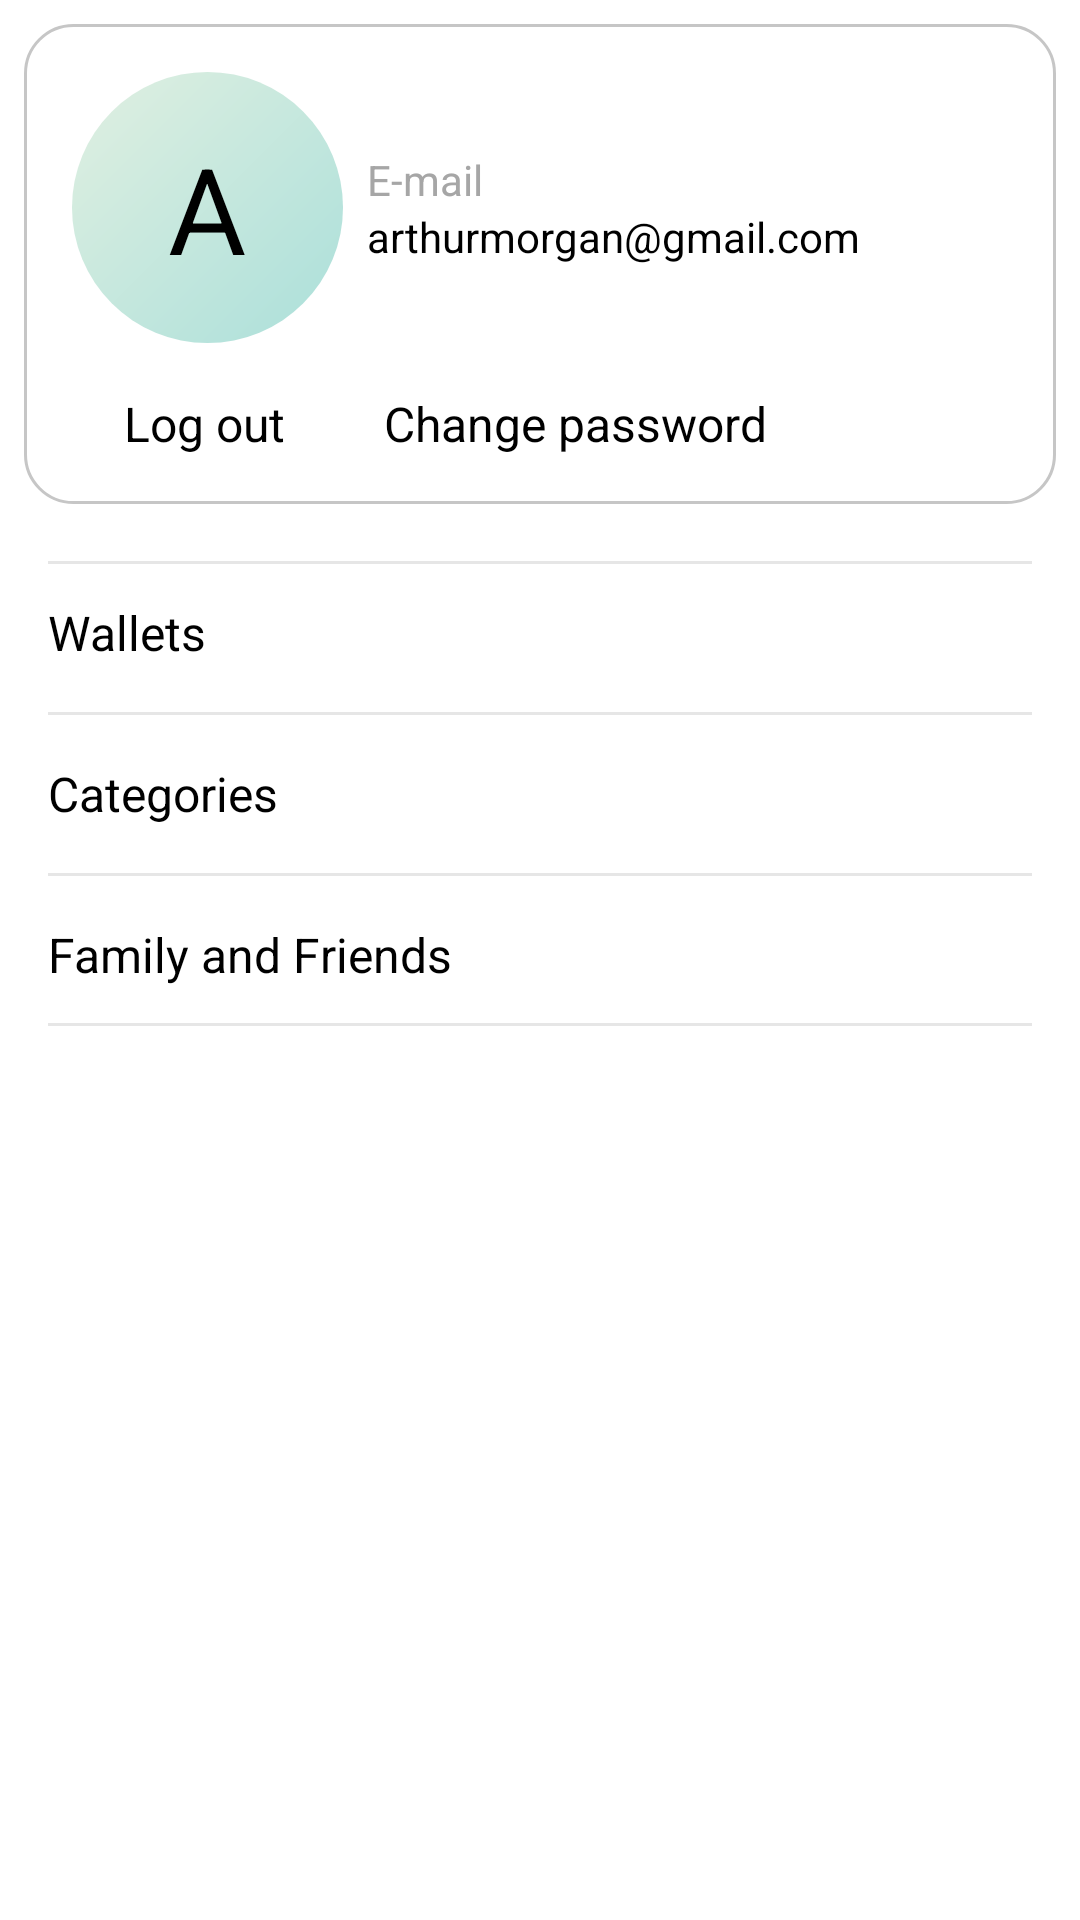

Android layout source for this screen:
<!-- AndroidManifest.xml: application theme Theme.JWallet -->
<!-- res/layout/fragment_settings.xml -->
<?xml version="1.0" encoding="utf-8"?>
<androidx.constraintlayout.widget.ConstraintLayout xmlns:android="http://schemas.android.com/apk/res/android"
    xmlns:app="http://schemas.android.com/apk/res-auto"
    xmlns:tools="http://schemas.android.com/tools"
    android:layout_width="match_parent"
    android:layout_height="match_parent"
    tools:context=".presentation.settings.SettingsActivity">

    <androidx.constraintlayout.widget.ConstraintLayout
        android:id="@+id/user_profile"
        android:layout_width="match_parent"
        android:layout_height="@dimen/card_view_header_height"
        android:layout_margin="8dp"
        android:background="@drawable/shape_rectangle_outline_rounded_16dp"
        android:padding="16dp"
        app:layout_constraintStart_toStartOf="parent"
        app:layout_constraintTop_toTopOf="parent">

        <ImageView
            android:id="@+id/imageView"
            android:layout_width="0dp"
            android:layout_height="0dp"
            android:layout_marginBottom="16dp"
            android:contentDescription="@string/user_profile"
            android:src="@drawable/shape_oval_gradient_green"
            app:layout_constraintBottom_toTopOf="@+id/btn_log_out"
            app:layout_constraintDimensionRatio="1:1"
            app:layout_constraintStart_toStartOf="parent"
            app:layout_constraintTop_toTopOf="parent" />

        <TextView
            android:id="@+id/textView3"
            android:layout_width="0dp"
            android:layout_height="wrap_content"
            android:text="A"
            android:textAlignment="center"
            android:textSize="40sp"
            app:layout_constraintBottom_toBottomOf="@+id/imageView"
            app:layout_constraintEnd_toEndOf="@+id/imageView"
            app:layout_constraintStart_toStartOf="@+id/imageView"
            app:layout_constraintTop_toTopOf="parent"
            tools:ignore="HardcodedText" />

        <TextView
            android:id="@+id/textView7"
            android:layout_width="wrap_content"
            android:layout_height="wrap_content"
            android:layout_marginStart="8dp"
            android:text="@string/e_mail"
            android:textColor="#a6a6a6"
            app:layout_constraintBottom_toTopOf="@+id/textView6"
            app:layout_constraintStart_toEndOf="@+id/imageView"
            app:layout_constraintTop_toTopOf="@+id/imageView"
            app:layout_constraintVertical_chainStyle="packed" />

        <TextView
            android:id="@+id/textView6"
            android:layout_width="wrap_content"
            android:layout_height="wrap_content"
            android:layout_marginStart="8dp"
            android:text="arthurmorgan@gmail.com"
            app:layout_constraintBottom_toBottomOf="@+id/imageView"
            app:layout_constraintStart_toEndOf="@+id/imageView"
            app:layout_constraintTop_toBottomOf="@+id/textView7" />

        <Button
            android:id="@+id/btn_log_out"
            style="@style/Widget.AppCompat.Button.Borderless.Colored"
            android:layout_width="wrap_content"
            android:layout_height="wrap_content"
            android:background="@drawable/shape_rectangle_rounded_16dp"
            android:backgroundTint="@color/button_background_gray"
            android:minHeight="0dp"
            android:text="@string/log_out"
            android:textAllCaps="false"
            android:textAppearance="@style/Widget.AppCompat.Button.Small"
            android:textColor="@color/text_color_tertiary"
            android:textSize="16sp"
            app:backgroundTint="@null"
            app:layout_constraintBottom_toBottomOf="parent"
            app:layout_constraintStart_toStartOf="parent" />

        <Button
            android:id="@+id/btn_change_password"
            style="@style/Widget.AppCompat.Button.Borderless.Colored"
            android:layout_width="wrap_content"
            android:layout_height="wrap_content"
            android:layout_marginStart="16dp"
            android:background="@drawable/shape_rectangle_rounded_16dp"
            android:backgroundTint="@color/button_background_gray"
            android:minHeight="0dp"
            android:text="@string/change_password"
            android:textAllCaps="false"
            android:textAppearance="@style/Widget.AppCompat.Button.Small"
            android:textColor="@color/text_color_tertiary"
            android:textSize="16sp"
            app:backgroundTint="@null"
            app:layout_constraintBottom_toBottomOf="parent"
            app:layout_constraintStart_toEndOf="@+id/btn_log_out" />
    </androidx.constraintlayout.widget.ConstraintLayout>

    <View
        android:layout_width="match_parent"
        android:layout_height="1dp"
        android:layout_marginHorizontal="16dp"
        android:background="#e6e6e6"
        app:layout_constraintBottom_toTopOf="@+id/cv_wallets" />

    <androidx.constraintlayout.widget.ConstraintLayout
        android:id="@+id/cv_wallets"
        android:layout_width="match_parent"
        android:layout_height="wrap_content"
        android:layout_marginHorizontal="16dp"
        android:layout_marginTop="20dp"
        app:layout_constraintEnd_toEndOf="parent"
        app:layout_constraintStart_toStartOf="parent"
        app:layout_constraintTop_toBottomOf="@+id/user_profile">

        <TextView
            android:layout_width="wrap_content"
            android:layout_height="wrap_content"
            android:layout_marginVertical="12dp"
            android:text="@string/wallets"
            android:textSize="16sp"
            app:layout_constraintBottom_toBottomOf="parent"
            app:layout_constraintStart_toStartOf="parent"
            app:layout_constraintTop_toTopOf="parent" />

        <ImageButton
            android:layout_width="wrap_content"
            android:layout_height="0dp"
            android:layout_marginVertical="12dp"
            android:background="@null"
            android:contentDescription="@string/up_arrow"
            android:scaleType="fitEnd"
            android:src="@drawable/arrow_forward_ios_48px"
            app:layout_constraintBottom_toBottomOf="parent"
            app:layout_constraintEnd_toEndOf="parent"
            app:layout_constraintTop_toTopOf="parent" />
    </androidx.constraintlayout.widget.ConstraintLayout>

    <View
        android:layout_width="match_parent"
        android:layout_height="1dp"
        android:layout_marginHorizontal="16dp"
        android:background="#e6e6e6"
        app:layout_constraintBottom_toTopOf="@+id/cv_categories"
        app:layout_constraintTop_toBottomOf="@+id/cv_wallets" />

    <androidx.constraintlayout.widget.ConstraintLayout
        android:id="@+id/cv_categories"
        android:layout_width="match_parent"
        android:layout_height="wrap_content"
        android:layout_marginHorizontal="16dp"
        android:layout_marginTop="8dp"
        app:layout_constraintTop_toBottomOf="@+id/cv_wallets">

        <TextView
            android:layout_width="wrap_content"
            android:layout_height="wrap_content"
            android:layout_marginVertical="12dp"
            android:text="@string/categories"
            android:textSize="16sp"
            app:layout_constraintBottom_toBottomOf="parent"
            app:layout_constraintStart_toStartOf="parent"
            app:layout_constraintTop_toTopOf="parent" />

        <ImageButton
            android:layout_width="wrap_content"
            android:layout_height="0dp"
            android:layout_marginVertical="12dp"
            android:background="@null"
            android:contentDescription="@string/up_arrow"
            android:scaleType="fitEnd"
            android:src="@drawable/arrow_forward_ios_48px"
            app:layout_constraintBottom_toBottomOf="parent"
            app:layout_constraintEnd_toEndOf="parent"
            app:layout_constraintTop_toTopOf="parent" />
    </androidx.constraintlayout.widget.ConstraintLayout>

    <View
        android:layout_width="match_parent"
        android:layout_height="1dp"
        android:layout_marginHorizontal="16dp"
        android:background="#e6e6e6"
        app:layout_constraintBottom_toTopOf="@+id/cv_family_and_friends"
        app:layout_constraintTop_toBottomOf="@+id/cv_categories" />

    <androidx.constraintlayout.widget.ConstraintLayout
        android:id="@+id/cv_family_and_friends"
        android:layout_width="match_parent"
        android:layout_height="wrap_content"
        android:layout_marginHorizontal="16dp"
        android:layout_marginTop="8dp"
        app:layout_constraintTop_toBottomOf="@+id/cv_categories">

        <TextView
            android:layout_width="wrap_content"
            android:layout_height="wrap_content"
            android:layout_marginVertical="12dp"
            android:text="@string/family_and_friends"
            android:textSize="16sp"
            app:layout_constraintBottom_toBottomOf="parent"
            app:layout_constraintStart_toStartOf="parent"
            app:layout_constraintTop_toTopOf="parent" />

        <ImageButton
            android:layout_width="wrap_content"
            android:layout_height="0dp"
            android:layout_marginVertical="12dp"
            android:background="@null"
            android:contentDescription="@string/up_arrow"
            android:scaleType="fitEnd"
            android:src="@drawable/arrow_forward_ios_48px"
            app:layout_constraintBottom_toBottomOf="parent"
            app:layout_constraintEnd_toEndOf="parent"
            app:layout_constraintTop_toTopOf="parent" />
    </androidx.constraintlayout.widget.ConstraintLayout>

    <View
        android:id="@+id/view"
        android:layout_width="match_parent"
        android:layout_height="1dp"
        android:layout_marginHorizontal="16dp"
        android:background="#e6e6e6"
        app:layout_constraintTop_toBottomOf="@+id/cv_family_and_friends"
        tools:layout_editor_absoluteX="16dp" />
</androidx.constraintlayout.widget.ConstraintLayout>
<!-- resources referenced by this layout -->
<resources>
  <color name="button_background_gray">#e4e4e4</color>
  <color name="text_color_tertiary">@android:color/black</color>
  <dimen name="card_view_header_height">160dp</dimen>
  <!-- drawable shape_oval_gradient_green (drawable) -->
  <?xml version="1.0" encoding="utf-8"?>
  <shape xmlns:android="http://schemas.android.com/apk/res/android" android:shape="oval">
      <gradient
          android:angle="315"
          android:endColor="#aadfda"
          android:startColor="#e1f0e1" />
  </shape>
  <!-- drawable shape_rectangle_outline_rounded_16dp (drawable) -->
  <?xml version="1.0" encoding="utf-8"?>
  <shape xmlns:android="http://schemas.android.com/apk/res/android" android:shape="rectangle">
      <corners android:radius="16dp"/>
      <stroke android:color="#c6c6c6" android:width="1dp"/>
  </shape>
  <string name="categories">Categories</string>
  <string name="change_password">Change password</string>
  <string name="e_mail">E-mail</string>
  <string name="family_and_friends">Family and Friends</string>
  <string name="log_out">Log out</string>
  <string name="up_arrow">up arrow</string>
  <string name="user_profile">User Profile</string>
  <string name="wallets">Wallets</string>
  <style name="Theme.JWallet" parent="Theme.MaterialComponents.DayNight.NoActionBar">
          
          <item name="colorPrimary">@color/purple_500</item>
          <item name="colorPrimaryVariant">@color/purple_700</item>
          <item name="colorOnPrimary">@color/white</item>
          
          <item name="colorSecondary">@color/teal_200</item>
          <item name="colorSecondaryVariant">@color/teal_700</item>
          <item name="colorOnSecondary">@color/black</item>
          
          <item name="android:statusBarColor" tools:targetApi="l">?attr/colorPrimaryVariant</item>
          
          <item name="android:textColorTertiary">@color/text_color_tertiary</item>
      </style>
  <color name="purple_500">#FF6200EE</color>
  <color name="purple_700">#FF3700B3</color>
  <color name="white">#FFFFFFFF</color>
  <color name="teal_200">#FF03DAC5</color>
  <color name="teal_700">#FF018786</color>
  <color name="black">#FF000000</color>
</resources>
